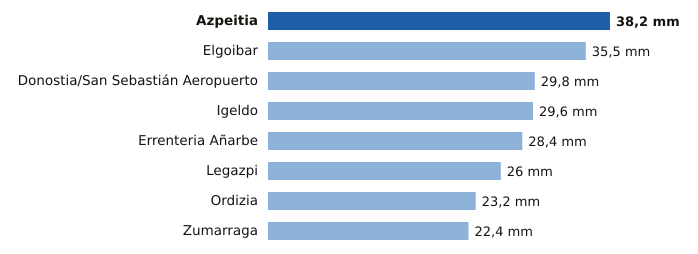

The table this chart was drawn from, first rows:
estacion, provincia, mm
Azpeitia, Gipuzkoa, 38.2
Elgoibar, Gipuzkoa, 35.5
Donostia/San Sebastián Aeropuerto, Gipuzkoa, 29.8
Igeldo, Gipuzkoa, 29.6
Errenteria Añarbe, Gipuzkoa, 28.4
Legazpi, Gipuzkoa, 26.0
Ordizia, Gipuzkoa, 23.2
Zumarraga, Gipuzkoa, 22.4
